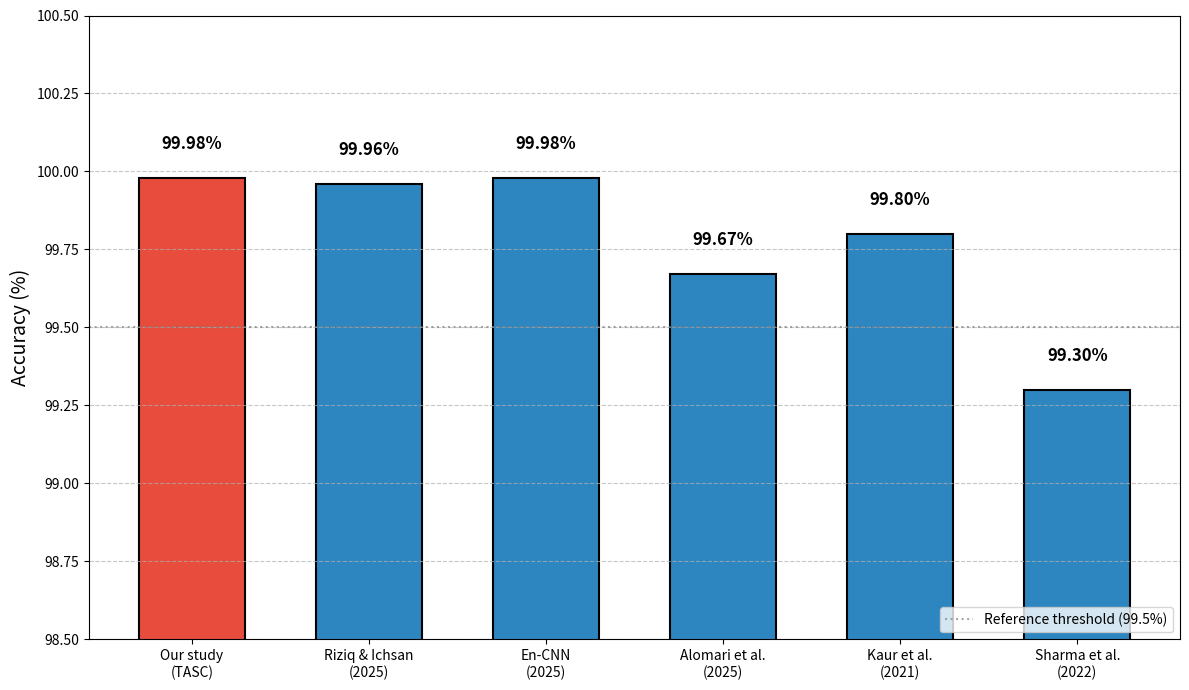

Source code (Python):
# generate_figure_4_6.py
# Script standalone pour générer la Figure 4.6 (Positionnement par rapport à l'état de l'art)
# Auteur : Projet Master DDoS Detection

import matplotlib.pyplot as plt
import numpy as np
import os

# === CONFIGURATION ===
BASE_DIR = r"D:\DDoS_Research_Project"
FIGURES_DIR = os.path.join(BASE_DIR, "reports", "figures")
os.makedirs(FIGURES_DIR, exist_ok=True)

print("🚀 Génération de la Figure 4.6 (Positionnement par rapport à l'état de l'art)...")

# 1. Données de comparaison (Accuracy en pourcentage)
studies = [
    "Our study\n(TASC)",
    "Riziq & Ichsan\n(2025)",
    "En-CNN\n(2025)",
    "Alomari et al.\n(2025)",
    "Kaur et al.\n(2021)",
    "Sharma et al.\n(2022)"
]

accuracies = [99.98, 99.96, 99.98, 99.67, 99.80, 99.30]

# Couleurs : mettre en avant votre contribution (barre rouge)
colors = ['#E74C3C', '#2E86C1', '#2E86C1', '#2E86C1', '#2E86C1', '#2E86C1']

# 2. Génération du graphique à barres
fig, ax = plt.subplots(figsize=(12, 7))

bars = ax.bar(studies, accuracies, color=colors, edgecolor='black', linewidth=1.5, width=0.6)

# Ajout des valeurs sur les barres
for bar, acc in zip(bars, accuracies):
    ax.text(bar.get_x() + bar.get_width()/2., bar.get_height() + 0.08,
            f'{acc:.2f}%', ha='center', va='bottom', fontsize=12, weight='bold')

# Configuration des axes
ax.set_ylim(98.5, 100.5)
ax.set_ylabel('Accuracy (%)', fontsize=14)
ax.grid(axis='y', linestyle='--', alpha=0.7)

# Ajout d'une ligne de référence pour l'état de l'art
ax.axhline(y=99.5, color='gray', linestyle=':', linewidth=1.5, alpha=0.7, label='Reference threshold (99.5%)')
ax.legend(loc='lower right', fontsize=10)

plt.tight_layout()

# Sauvegarde
output_path = os.path.join(FIGURES_DIR, 'plfig4_6_state_of_art_comparison.png')
plt.savefig(output_path, dpi=300, bbox_inches='tight', facecolor='white')
print(f"✅ Figure sauvegardée dans : {output_path}")
plt.close()

print("🎯 Terminé.")
